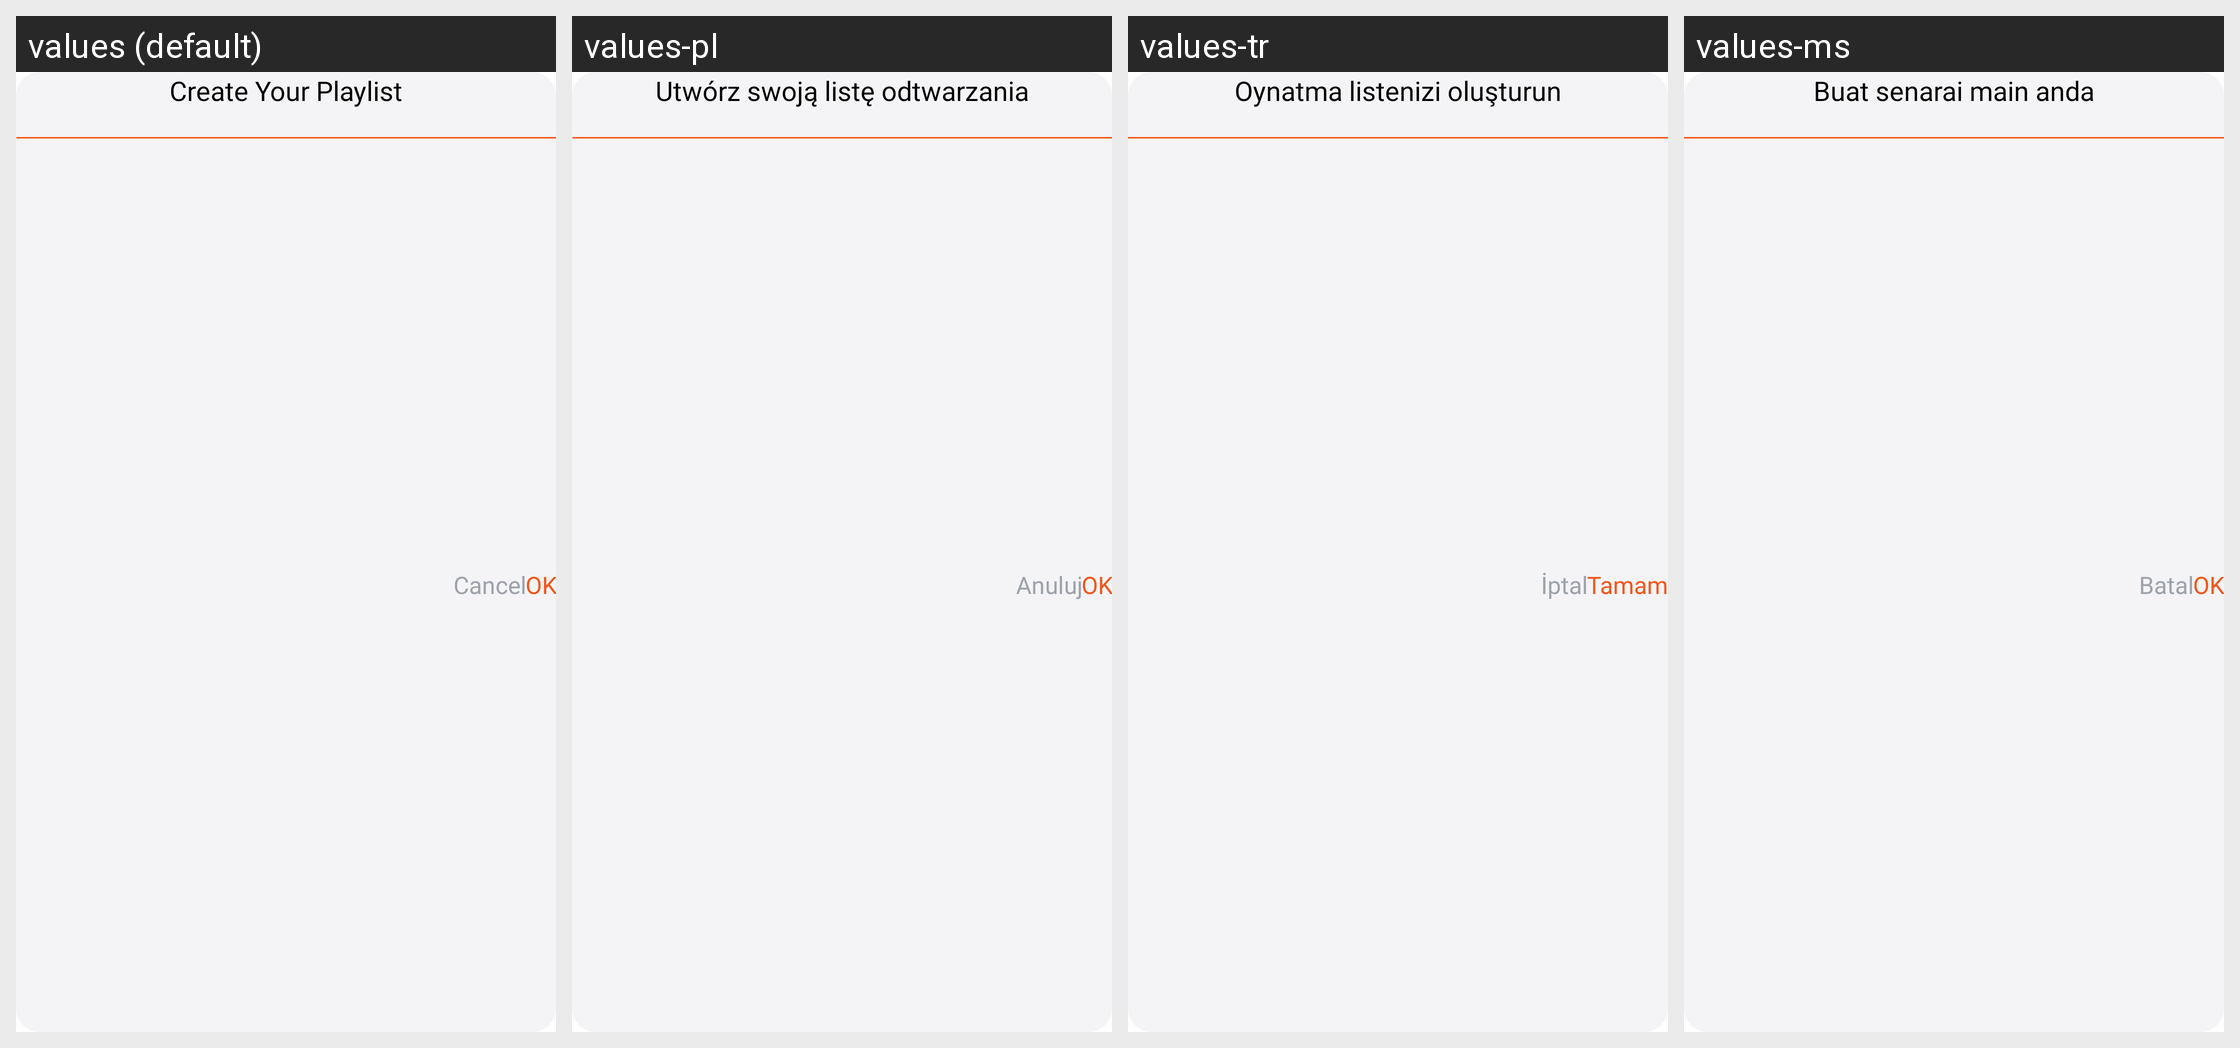

The Android screen above is rendered under several locales of the same app. Produce the string resources it draws, with the default and per-locale values.
Android screen res/layout/create_playlist_dialogue.xml rendered under 4 locales, left to right: values (default), values-pl, values-tr, values-ms. Device: Nexus 5 (rendered at 1080×1920; each locale shown at half size, 540×960, under a caption strip naming it); theme Theme.BaseProject_2023.
Other locales in the repository, not shown: values-ar, values-es, values-fr, values-in, values-ja, values-ko, values-pt, values-ru, values-th, values-vi.
Strings drawn on this screen, with the default value and each locale's value (text and hints the layout hard-codes, and strings that could not be matched under every locale, appear in the picture but are not listed):

create_your_playlist
  values: Create Your Playlist
  values-pl: Utwórz swoją listę odtwarzania
  values-tr: Oynatma listenizi oluşturun
  values-ms: Buat senarai main anda

cancel
  values: Cancel
  values-pl: Anuluj
  values-tr: İptal
  values-ms: Batal

ok
  values: OK
  values-pl: OK
  values-tr: Tamam
  values-ms: OK
